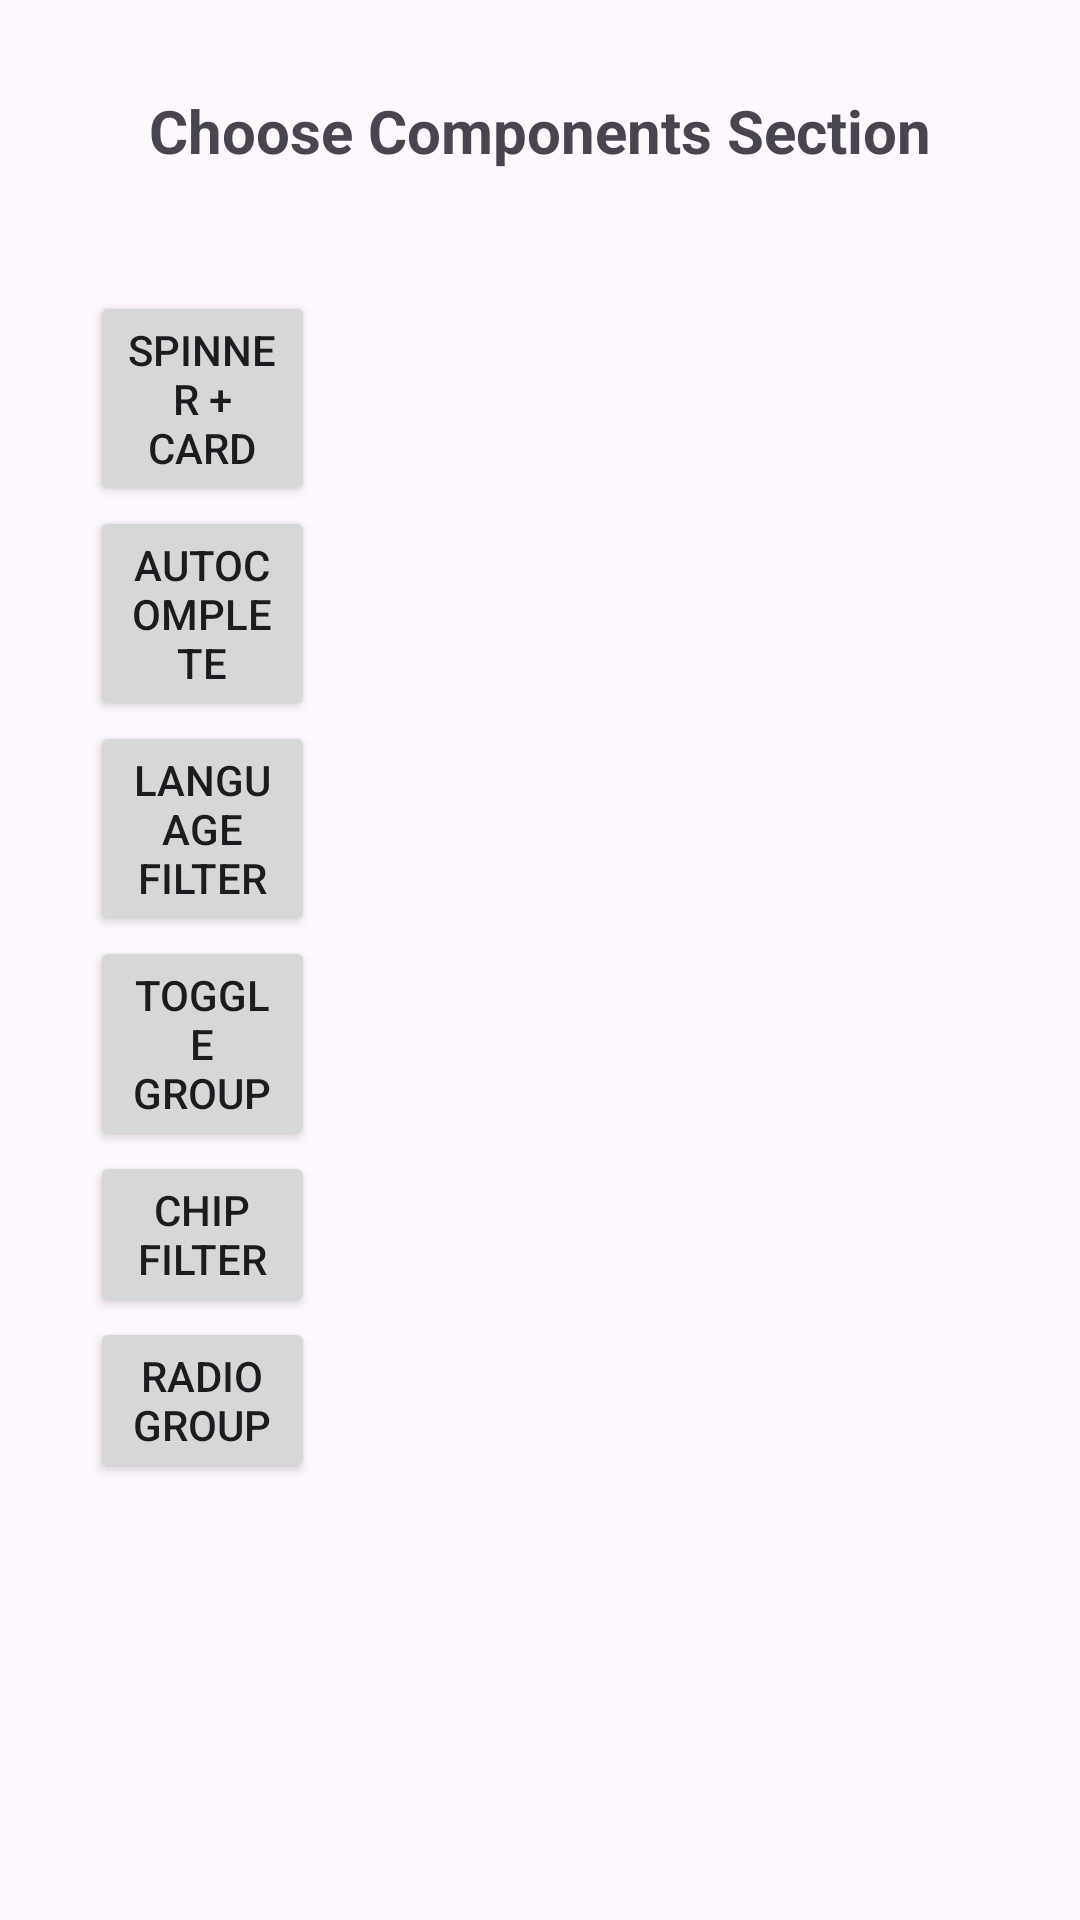

Android layout source for this screen:
<!-- AndroidManifest.xml: application theme Theme.ChooseFromMany -->
<!-- res/layout/activity_choose_components_section.xml -->
<?xml version="1.0" encoding="utf-8"?>
<LinearLayout xmlns:android="http://schemas.android.com/apk/res/android"
    xmlns:tools="http://schemas.android.com/tools"
    android:layout_width="match_parent"
    android:layout_height="match_parent"
    android:orientation="vertical"
    android:padding="30dp"
    android:gravity="center_horizontal"
    tools:context=".ChooseComponentsSection">

    <TextView
        android:layout_width="wrap_content"
        android:layout_height="wrap_content"
        android:textSize="20sp"
        android:textStyle="bold"
        android:layout_marginBottom="40dp"
        android:text="Choose Components Section" />

    <LinearLayout
        android:layout_width="match_parent"
        android:layout_height="match_parent"
        android:orientation="horizontal">

        <ScrollView
            android:layout_width="0dp"
            android:layout_height="match_parent"
            android:layout_weight="1">

            <LinearLayout
                android:id="@+id/llButtonsContainer"
                android:layout_width="match_parent"
                android:layout_height="wrap_content"
                android:orientation="vertical">

                <Button
                    android:id="@+id/bSpinnerCard"
                    android:layout_width="match_parent"
                    android:layout_height="wrap_content"
                    android:text="Spinner + Card"/>

                <Button
                    android:id="@+id/bAutocomplete"
                    android:layout_width="match_parent"
                    android:layout_height="wrap_content"
                    android:text="Autocomplete"/>

                <Button
                    android:id="@+id/bLanguageFilter"
                    android:layout_width="match_parent"
                    android:layout_height="wrap_content"
                    android:text="Language Filter"/>
                
                <Button
                    android:id="@+id/bToggleGroup"
                    android:layout_width="match_parent"
                    android:layout_height="wrap_content"
                    android:text="Toggle Group"/>

                <Button
                    android:id="@+id/bChipFilter"
                    android:layout_width="match_parent"
                    android:layout_height="wrap_content"
                    android:text="Chip Filter"/>

                <Button
                    android:id="@+id/bRadioGroup"
                    android:layout_width="match_parent"
                    android:layout_height="wrap_content"
                    android:text="Radio Group"/>

            </LinearLayout>
        </ScrollView>

        <FrameLayout
            android:id="@+id/flContainerChooseComponents"
            android:layout_width="0dp"
            android:layout_height="match_parent"
            android:layout_weight="3"
            android:clipChildren="false"/>
    </LinearLayout>

</LinearLayout>
<!-- resources referenced by this layout -->
<resources>
  <style name="Theme.ChooseFromMany" parent="Base.Theme.ChooseFromMany" />
  <style name="Base.Theme.ChooseFromMany" parent="Theme.Material3.DayNight.NoActionBar">
          
          
      </style>
</resources>
